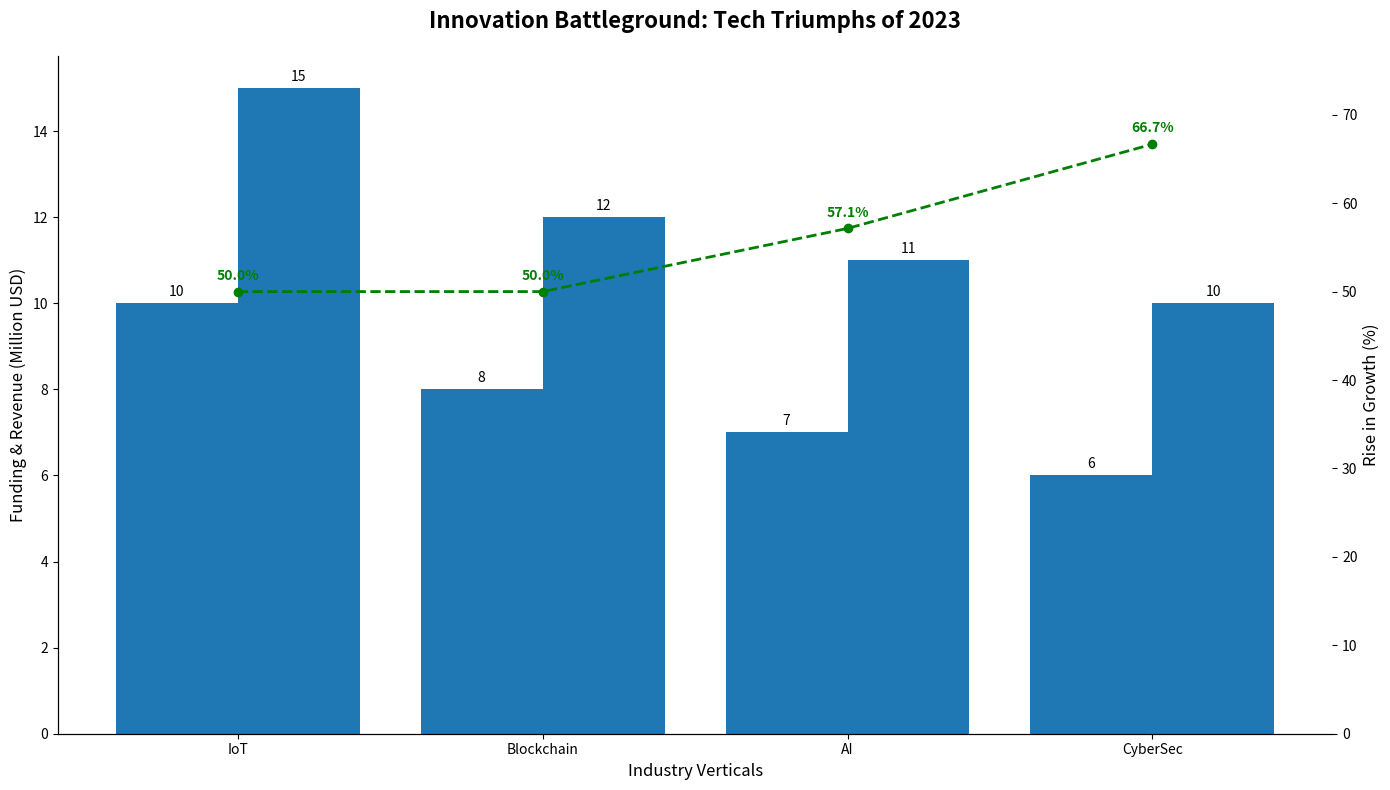

Write Python code to recreate this figure.
import matplotlib.pyplot as plt
import numpy as np

sectors = ["IoT", "Blockchain", "AI", "CyberSec"]
initial_funding = [10, 8, 7, 6]
year_end_revenue = [15, 12, 11, 10]

# Calculate growth percentage
growth_percentage = [(rev - init) / init * 100 for init, rev in zip(initial_funding, year_end_revenue)]

# Zip and sort data based on initial funding in descending order
sorted_data = sorted(zip(initial_funding, year_end_revenue, growth_percentage, sectors), reverse=True)

# Unzip data
initial_funding_sorted, year_end_revenue_sorted, growth_percentage_sorted, sectors_sorted = zip(*sorted_data)

fig, ax = plt.subplots(figsize=(14, 8))

bars_initial = ax.bar(np.arange(len(sectors_sorted)) - 0.2, initial_funding_sorted, width=0.4, color='#1f77b4')
bars_revenue = ax.bar(np.arange(len(sectors_sorted)) + 0.2, year_end_revenue_sorted, width=0.4, color='#1f77b4')

ax.set_title('Innovation Battleground: Tech Triumphs of 2023', fontsize=16, fontweight='bold', pad=20)
ax.set_xlabel('Industry Verticals', fontsize=12)
ax.set_ylabel('Funding & Revenue (Million USD)', fontsize=12)
ax.set_xticks(np.arange(len(sectors_sorted)))
ax.set_xticklabels(sectors_sorted)

ax.bar_label(bars_initial, padding=3, fontsize=10)
ax.bar_label(bars_revenue, padding=3, fontsize=10)

ax2 = ax.twinx()
ax2.plot(np.arange(len(sectors_sorted)), growth_percentage_sorted, color='green', marker='o', linestyle='--', linewidth=2)
ax2.set_ylabel('Rise in Growth (%)', fontsize=12)
ax2.set_ylim(0, max(growth_percentage_sorted) + 10)

for i, gp in enumerate(growth_percentage_sorted):
    ax2.text(i, gp + 1, f'{gp:.1f}%', ha='center', va='bottom', color='green', fontsize=10, fontweight='bold')

ax.grid(False)
ax.spines['top'].set_visible(False)
ax.spines['right'].set_visible(False)
ax2.spines['top'].set_visible(False)
ax2.spines['right'].set_visible(False)

plt.tight_layout()
plt.show()
